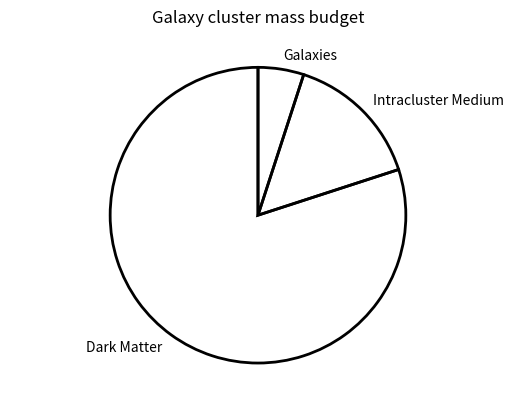

Reproduce this figure in Python. (Note: this script raises an exception after producing the figure.)
import matplotlib.pyplot as plt
from matplotlib.patches import PathPatch
from matplotlib.offsetbox import OffsetImage, AnnotationBbox

total = [80,15,5]
labels = ["Dark Matter", "Intracluster Medium", "Galaxies"]
plt.title('Galaxy cluster mass budget')
plt.gca().axis("equal")
wedges, texts = plt.pie(total, startangle=90, labels=labels,
                        wedgeprops = { 'linewidth': 2, "edgecolor" :"k","fill":False,  })


def img_to_pie( fn, wedge, xy, zoom=1, ax = None):
    if ax==None: ax=plt.gca()
    im = plt.imread(fn, format='jpg')
    path = wedge.get_path()
    patch = PathPatch(path, facecolor='none')
    ax.add_patch(patch)
    imagebox = OffsetImage(im, zoom=zoom, clip_path=patch, zorder=-10)
    ab = AnnotationBbox(imagebox, xy, xycoords='data', pad=0, frameon=False)
    ax.add_artist(ab)

positions = [(-1,0.3),(0,-0.5),(0.5,0.5)]
zooms = [0.4,0.4,0.4]
files = ["univers_ce8bef718e.jpg", "univers_ce8bef718e.jpg","Bullet_cluster-2.jpg"]
for i in range(3):
    fn = "/net/rijn9/data2/swart/DATA/MeerKAT_DATA/Analysis/DATA/{}".format(files[i].lower())
    img_to_pie(fn, wedges[i], xy=positions[i], zoom=zooms[i] )
    wedges[i].set_zorder(10)

plt.show()
